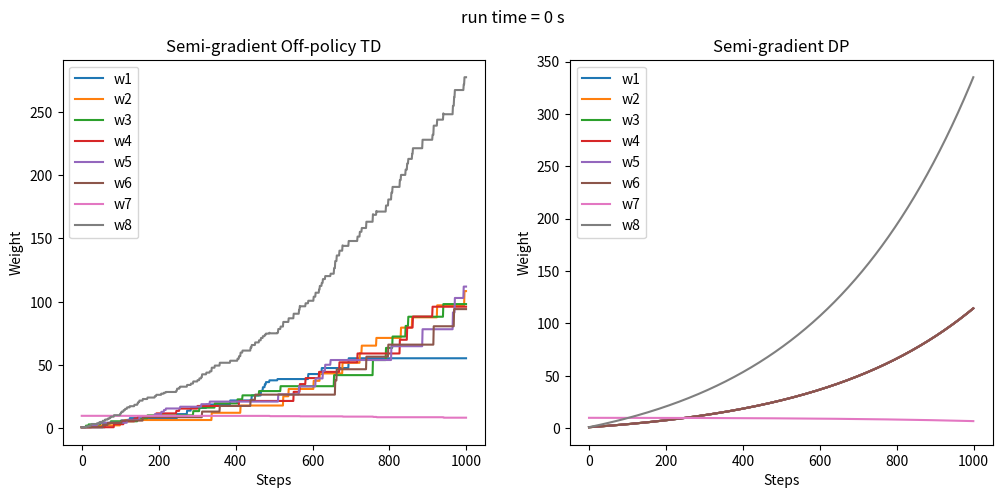

This figure's Python source: (Note: this script raises an exception after producing the figure.)
"""Figure 11.1"""

import numpy as np
import time
import matplotlib.pyplot as plt
from tqdm import trange


class Baird:
    def __init__(self):
        # Process Parameters
        self.state = 0
        self.weight = []

        # Settings
        self.n_states = 7
        self.states = np.arange(self.n_states)
        self.max_steps = 1000
        self.eps = 0.1
        self.step_size_alpha = 0.01
        self.step_size_beta = 0.01
        self.discount = 0.99

        # Records
        self.weight_record = []

    def reset(self):
        self.state = 0
        self.weight = [1, 1, 1, 1, 1, 1, 10, 1]
        self.weight_record = []

    def get_state_values(self, state):
        if state in self.states[:-1]:
            return 2 * self.weight[state] + self.weight[-1]
        elif state == self.states[-1]:
            return self.weight[state] + self.weight[-1] * 2
        else:
            print(f"Invalid state index in get_state_values({state}).")
            quit()

    def update_weight(self, state, change):
        if state in self.states[:-1]:
            self.weight[state] += change * 2
            self.weight[-1] += change
        elif state == self.states[-1]:
            self.weight[state] += change
            self.weight[-1] += change * 2
        else:
            print(f"Invalid state index in update_weight({state, change}).")
            quit()

    def behavior_policy(self):
        if np.random.binomial(1, 1/self.n_states):
            self.state = self.states[-1]
        else:
            self.state = np.random.choice(self.states[:-1])
        return self.state

    def semi_gradient_off_policy_td(self):
        self.reset()
        for _ in trange(self.max_steps):
            state = self.state
            value = self.get_state_values(state)
            next_state = self.behavior_policy()
            next_value = self.get_state_values(next_state)
            if next_state == self.states[-1]:
                change = 1/(1/self.n_states) * self.step_size_alpha * (0 + self.discount * next_value - value)
            else:
                change = 0
            self.update_weight(state, change)
            self.weight_record.append(self.weight.copy())

    def semi_gradient_dp(self):
        self.reset()
        for _ in trange(self.max_steps):
            change = []
            for state in self.states:
                expected_return = 0 + self.discount * self.get_state_values(self.states[-1])
                change.append(self.step_size_alpha * (expected_return - self.get_state_values(state)) / self.n_states)
            for i, state in enumerate(self.states):
                self.update_weight(state, change[i])
            self.weight_record.append(self.weight.copy())

    def figure_11_2(self):
        start_time = time.time()
        self.max_steps = 1000
        plt.figure(figsize=(12, 5))

        plt.subplot(1, 2, 1)
        self.semi_gradient_off_policy_td()
        record = np.asarray(self.weight_record)
        for i in range(8):
            plt.plot(record[:, i], label=f'w{i+1}')
        plt.xlabel('Steps')
        plt.ylabel('Weight')
        plt.title('Semi-gradient Off-policy TD')
        plt.legend()

        plt.subplot(1, 2, 2)
        self.semi_gradient_dp()
        record = np.asarray(self.weight_record)
        for i in range(8):
            plt.plot(record[:, i], label=f'w{i + 1}')
        plt.xlabel('Steps')
        plt.ylabel('Weight')
        plt.title('Semi-gradient DP')
        plt.legend()

        plt.suptitle(f'run time = {int(time.time() - start_time)} s')
        plt.savefig(f'images/figure 11.2.png')
        plt.close()


if __name__ == "__main__":
    a = Baird()
    a.figure_11_2()
